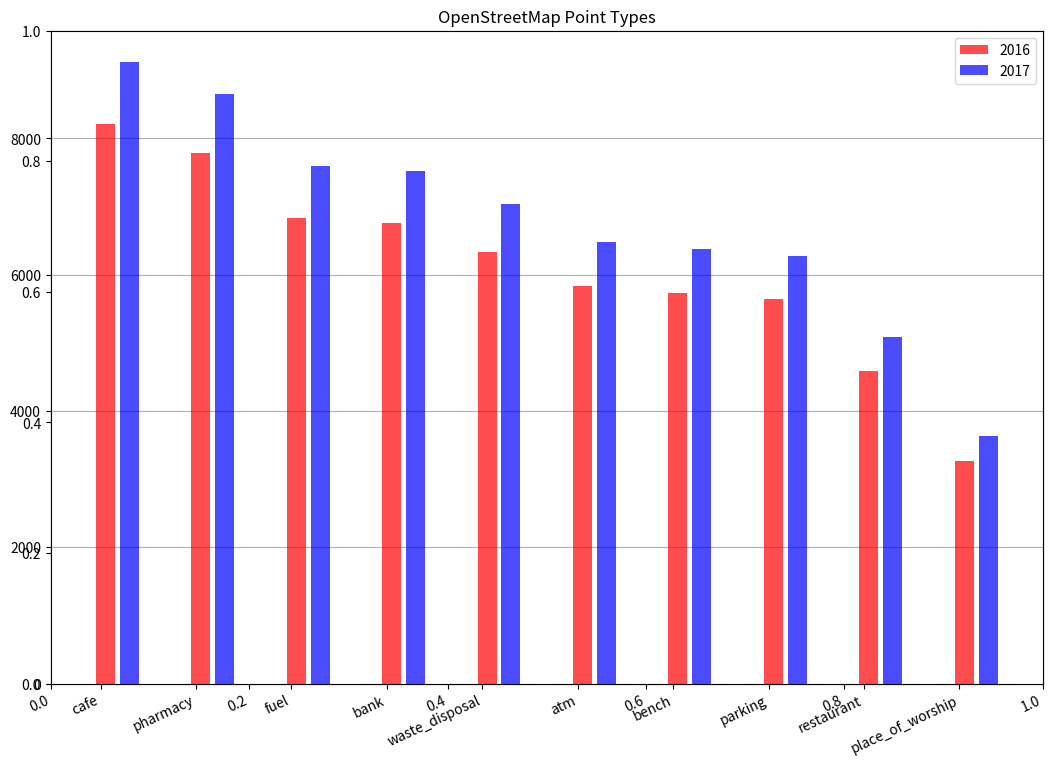

This figure's Python source:
import matplotlib as mpl
import matplotlib.pyplot as plt
import matplotlib.dates as mdates
import datetime as dt
import csv

data_names = ['cafe', 'pharmacy', 'fuel', 'bank', 'waste_disposal',
              'atm', 'bench', 'parking', 'restaurant',
              'place_of_worship']
data_values = [9124, 8652, 7592, 7515, 7041, 6487, 6374, 6277,
               5092, 3629]

dpi = 80
fig = plt.figure(dpi = dpi, figsize = (1024 / dpi, 768 / dpi) )
mpl.rcParams.update({'font.size': 10})

plt.title('OpenStreetMap Point Types')

ax = plt.axes()
ax.yaxis.grid(True, zorder = 1)

xs = range(len(data_names))

plt.bar([x + 0.05 for x in xs], [ d * 0.9 for d in data_values],
        width = 0.2, color = 'red', alpha = 0.7, label = '2016',
        zorder = 2)
plt.bar([x + 0.3 for x in xs], data_values,
        width = 0.2, color = 'blue', alpha = 0.7, label = '2017',
        zorder = 2)
plt.xticks(xs, data_names)

fig.autofmt_xdate(rotation = 25)

plt.legend(loc='upper right')
fig.savefig('C:\\Users\\<user>\\Downloads\\bars.png')